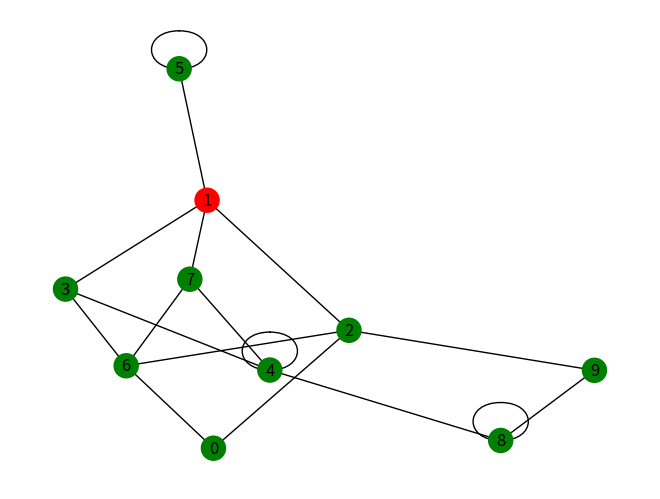
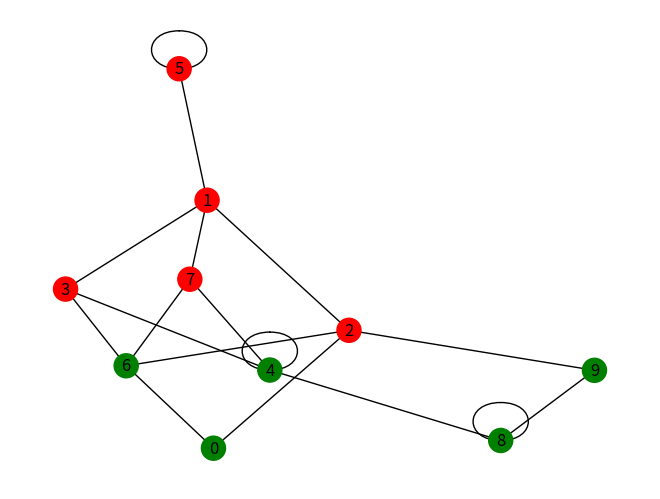
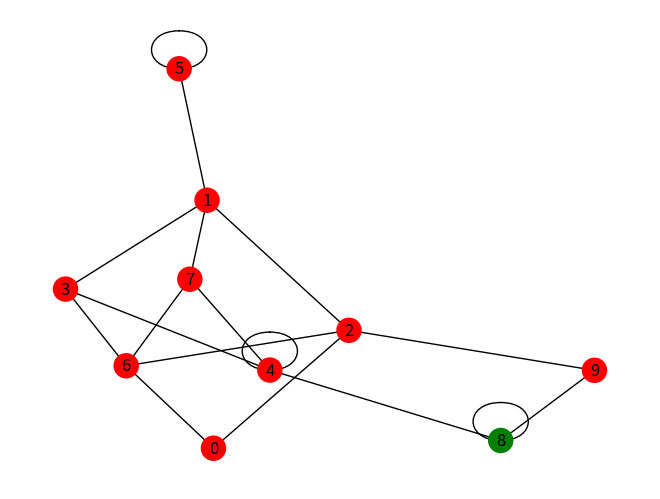
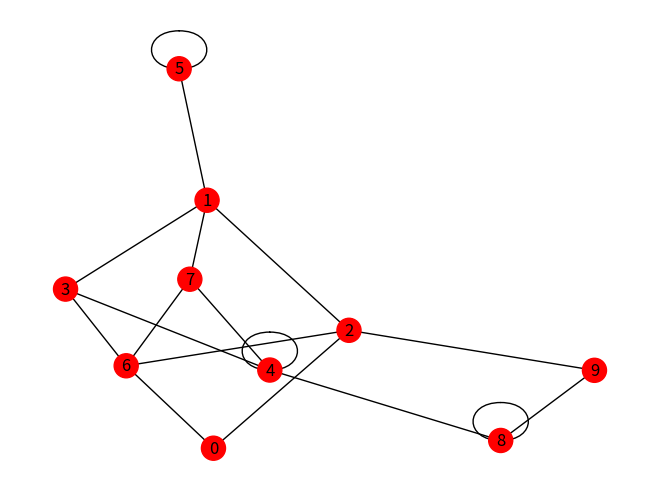
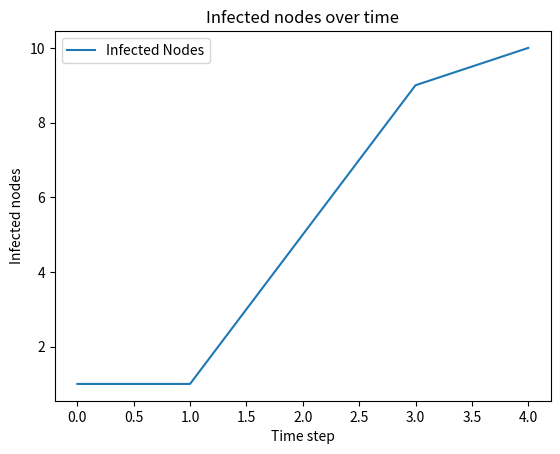

The script that saved these images, in order:
import networkx as nx
import matplotlib.pyplot as plt
import numpy as np
import argparse

parser = argparse.ArgumentParser()
parser.add_argument('-n', '--nodes', type=int, help='Number of nodes', default=10)
parser.add_argument('-c', '--connectivity', type=int, help='Connectivity of graph', default=2)

'''
Class that holds the graph, it uses networkx to create/alter/visualize the graph
'''


class Graph:
    def __init__(self, nodes, connectivity):
        self.number_of_nodes = nodes
        self.connectivity = connectivity
        self.G = self.create_graph()
        self.node_pos = nx.spring_layout(self.G, seed=self.number_of_nodes)  # stores position of nodes
        self.color_map = np.empty(nodes, str)  # stores node colors, needed for draw()
        self.all_nodes_infected = False
        self.infected = [1]
        self.init_node_data()

    def create_graph(self):
        # create graph
        G = nx.Graph()

        # add nodes
        G.add_nodes_from(range(self.number_of_nodes))

        # add edges according to connectivity
        for node in range(self.number_of_nodes):
            for i in range(self.connectivity):
                G.add_edge(node, np.random.randint(self.number_of_nodes))
        return G

    '''
    Each node can store data, this function creates a data variable 'infected' and sets it to false
    '''

    def init_node_data(self):
        nx.set_node_attributes(self.G, False, "infected")

    '''
    Networkx needs a color map to draw the graph (with color), this function updates the color map
    '''

    def update_color_map(self):
        for node in self.G.nodes:
            if self.G.nodes[node]['infected']:
                self.color_map[node] = 'red'
            else:
                self.color_map[node] = 'green'

    '''
    Draws the current Graph
    'pos' makes sure the nodes keep the same position when drawn
    '''

    def draw_graph(self):
        self.update_color_map()
        nx.draw(self.G, node_color=self.color_map, with_labels=True, pos=self.node_pos)
        plt.show(block=False)
        plt.pause(1)
        plt.close()

    '''
    Infect a single node
    '''

    def infect_node(self, node):
        if not self.G.nodes[node]['infected']:
            self.G.nodes[node]['infected'] = True

    '''
    Infect all neighboring nodes
    '''

    def infect_all_neighbours(self):
        infected_nodes = [x for x, y in self.G.nodes(data=True) if y['infected']]

        for infected_node in infected_nodes:
            for node in self.G.neighbors(infected_node):
                self.infect_node(node)

    '''
    Count the amount of infected nodes
    '''

    def count_infected(self):
        infected = 0
        for node in self.G.nodes:
            if self.G.nodes[node]['infected']:
                infected += 1

        return infected

    '''
    Update the graph
    '''

    def update(self):
        self.infected.append(self.count_infected())
        self.all_nodes_infected = True if self.count_infected() == self.number_of_nodes else False
        self.infect_all_neighbours()

    '''
    Simple function that draws the infected nodes over time
    '''

    def plot_data(self):
        plt.clf()
        plt.ylabel('Infected nodes')
        plt.xlabel('Time step')
        plt.title('Infected nodes over time')
        plt.plot(self.infected, label='Infected Nodes')
        plt.legend()
        plt.show()


'''
Simulate virus spreading
'''


def simulate(nodes, connectivity):
    random = np.random.randint(nodes)

    G = Graph(nodes, connectivity)
    G.infect_node(random)

    while not G.all_nodes_infected:
        G.draw_graph()
        G.update()
    G.plot_data()


def main():
    args = parser.parse_args()
    simulate(args.nodes, args.connectivity)


if __name__ == '__main__':
    main()
